Run: headless pygame with SDL's dummy video driver; simulated clock (each Clock.tick advances the game by its frame time, no real sleeping); random seed 0; keys injected as events and as key.get_pressed() state; no mouse input; restart key R tapped at the start of phases 3 and 4.
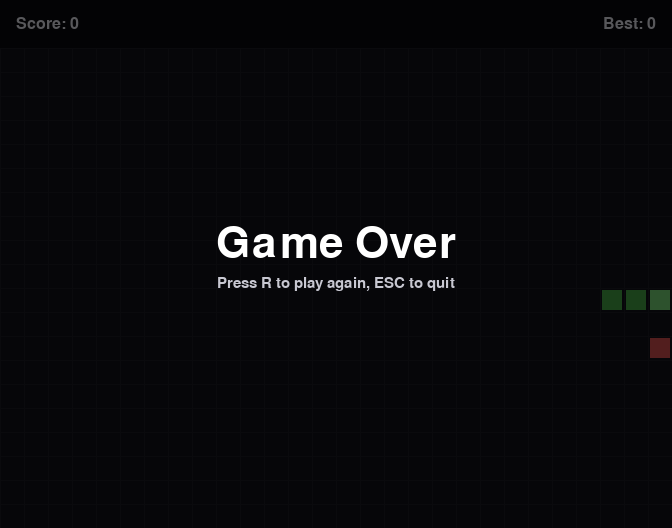
Frame 1 of 4 · flips 1–60 · no input
Frame 2 of 4 · flips 61–180 · tapped SPACE, RETURN · held RIGHT (→), D · screen unchanged from frame 1, image omitted
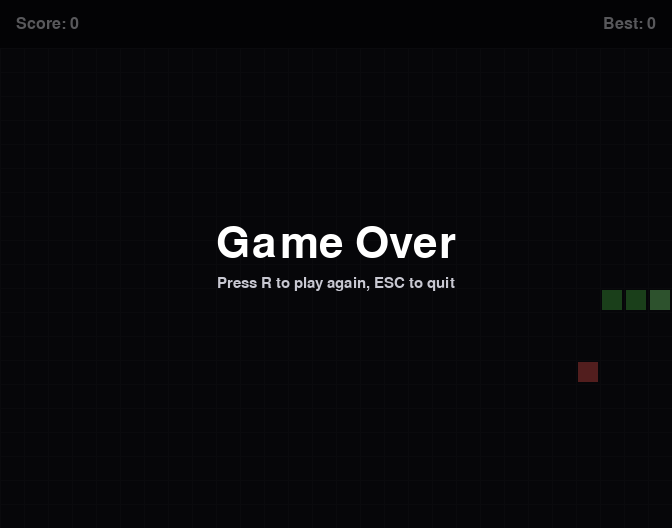
Frame 3 of 4 · flips 181–300 · tapped R · held DOWN (↓), S
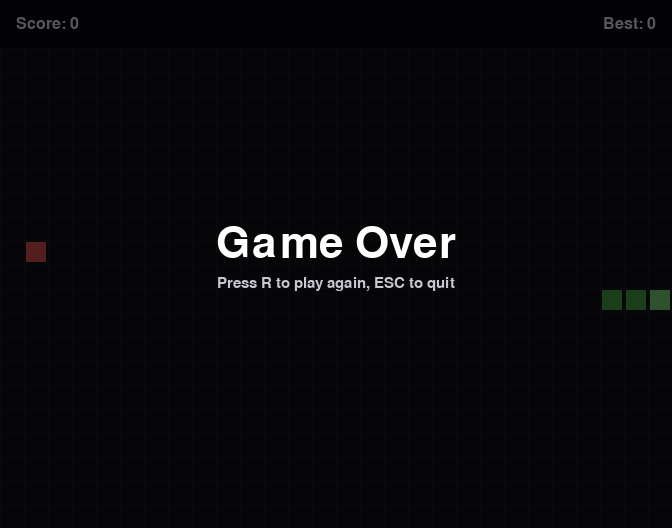
Frame 4 of 4 · flips 301–420 · tapped R · held LEFT (←), A, UP (↑), W

The pygame program that drew these frames:

"""
===============================================================================
 SNAKE GAME - A Beginner-Friendly Pygame Implementation
===============================================================================

A classic snake game written in Python using the Pygame library.

HOW TO RUN:
    1. Install Pygame if you don't already have it:
           pip install pygame
    2. Run this file from the terminal:
           python snake_game.py

HOW TO PLAY:
    - Use the ARROW KEYS (or W/A/S/D) to steer the snake.
    - Eat the red food squares to grow longer and earn points.
    - Don't run into the walls or into your own tail!
    - Press SPACE to pause/unpause the game.
    - Press R to restart after a game over.
    - Press ESC or close the window to quit.

HOW THIS FILE IS ORGANIZED (read top-to-bottom to learn):
    1. Imports                - Bringing in the libraries we need.
    2. Constants              - All the tweakable values in one place.
    3. Helper functions       - Small reusable pieces (drawing, spawning food).
    4. Game state functions   - Starting/resetting the game.
    5. Main game loop         - The heart of the program: input -> update -> draw.

TIPS FOR EXPERIMENTING:
    - Change the constants at the top of the file to alter look & feel.
    - Try adjusting FPS to make the game faster or slower.
    - Try changing GRID_SIZE to get bigger or smaller cells.
===============================================================================
"""

# -----------------------------------------------------------------------------
# 1. IMPORTS
# -----------------------------------------------------------------------------
# "import pygame" gives us access to the Pygame library, which handles the
# window, graphics, input, and timing for us.
import pygame

# "random" is part of Python's standard library. We use it to place the food
# at random positions on the grid.
import random

# "sys" lets us cleanly exit the program using sys.exit().
import sys


# -----------------------------------------------------------------------------
# 2. CONSTANTS
# -----------------------------------------------------------------------------
# Constants are values we define once and don't change while the game runs.
# By convention in Python, constant names are written in ALL_CAPS.
# Grouping them at the top makes it EASY to tweak how the game looks and feels.

# --- Grid and window dimensions -----------------------------------------------
# The game board is a grid of square cells. The snake and food occupy one
# cell at a time. GRID_SIZE is the side length of one cell in pixels.
#
# TRY CHANGING: A larger GRID_SIZE makes the snake look chunkier and the
#               playing field smaller (fewer cells). A smaller value gives
#               you a finer grid with more room to maneuver.
GRID_SIZE = 24  # pixels per cell

# GRID_WIDTH and GRID_HEIGHT are the number of cells across and down.
#
# TRY CHANGING: Make the playfield bigger (e.g., 40 x 30) for a longer game,
#               or smaller (e.g., 15 x 15) for a more frantic experience.
GRID_WIDTH = 28   # number of columns
GRID_HEIGHT = 20  # number of rows

# The HUD (Heads-Up Display) is the strip at the top where the score appears.
# We add its height to the window so it doesn't cover the play area.
#
# TRY CHANGING: Make HUD_HEIGHT larger if you add more on-screen info later.
HUD_HEIGHT = 48  # pixels reserved at the top of the window for the score

# The actual window size in pixels is derived from the grid and HUD sizes.
# We compute these so the window always fits the grid exactly.
WINDOW_WIDTH = GRID_WIDTH * GRID_SIZE
WINDOW_HEIGHT = GRID_HEIGHT * GRID_SIZE + HUD_HEIGHT

# --- Speed / difficulty -------------------------------------------------------
# FPS stands for "frames per second." In this game, the snake moves one cell
# per frame, so FPS also controls how fast the snake moves.
#
# TRY CHANGING: Lower (e.g., 6) for an easy, slow game.
#               Higher (e.g., 20) for a fast, twitchy challenge.
FPS = 10

# SPEED_UP_EVERY tells us how many foods the player must eat before the game
# speeds up. Set to 0 (or a very large number) to disable speeding up.
#
# TRY CHANGING: Set to 1 for a relentless difficulty curve, or 0 to keep the
#               speed constant.
SPEED_UP_EVERY = 5  # eat this many foods to trigger a speed-up

# SPEED_UP_AMOUNT is how many FPS we add each time the speed-up triggers.
SPEED_UP_AMOUNT = 1  # add this many FPS per speed-up step

# MAX_FPS caps how fast the game can ever go, so it doesn't become impossible.
MAX_FPS = 25

# --- Colors -------------------------------------------------------------------
# Colors in Pygame are (Red, Green, Blue) tuples, each from 0 to 255.
# Feel free to swap these out to reskin the game!
#
# TRY CHANGING: Pick your own palette. Pastel themes, neon themes, and
#               monochrome themes all feel very different to play.
COLOR_BACKGROUND = (18, 18, 24)      # near-black, the empty play area
COLOR_GRID_LINE = (28, 28, 36)       # subtle grid lines (set to BACKGROUND to hide)
COLOR_HUD_BG = (10, 10, 14)          # darker strip behind the score
COLOR_HUD_TEXT = (235, 235, 245)     # score text color
COLOR_SNAKE_HEAD = (120, 220, 120)   # the snake's head
COLOR_SNAKE_BODY = (70, 170, 70)     # the rest of the snake
COLOR_FOOD = (220, 80, 80)           # the food square
COLOR_OVERLAY = (0, 0, 0, 160)       # semi-transparent black for pause/game-over
COLOR_TITLE_TEXT = (255, 255, 255)   # "Game Over" / "Paused" text
COLOR_HINT_TEXT = (200, 200, 210)    # secondary instruction text

# Whether to draw the faint grid lines across the play area.
#
# TRY CHANGING: Set to False for a cleaner look.
SHOW_GRID_LINES = True

# --- Gameplay tweaks ----------------------------------------------------------
# How long the snake is when the game starts.
#
# TRY CHANGING: A longer starting length makes the early game harder.
STARTING_LENGTH = 3

# Points awarded per food eaten.
POINTS_PER_FOOD = 10

# If WRAP_AROUND is True, the snake passes through walls and appears on the
# other side instead of dying. Great for a more forgiving game.
#
# TRY CHANGING: Flip to True for the "Nokia phone" style where walls don't
#               kill you — only hitting yourself does.
WRAP_AROUND = False

# --- Text / fonts -------------------------------------------------------------
# The name of the window as it appears in your OS title bar.
WINDOW_TITLE = "Snake"

# Font sizes for different on-screen text elements.
FONT_SIZE_HUD = 24
FONT_SIZE_TITLE = 64
FONT_SIZE_HINT = 22


# -----------------------------------------------------------------------------
# 3. DIRECTION CONSTANTS
# -----------------------------------------------------------------------------
# We represent directions as (dx, dy) pairs — the change in column (x) and
# row (y) per step. For example, moving right means x increases by 1 and y
# stays the same, so RIGHT = (1, 0). Using tuples makes "move one step" as
# simple as adding the direction to the current position.
UP = (0, -1)
DOWN = (0, 1)
LEFT = (-1, 0)
RIGHT = (1, 0)


# -----------------------------------------------------------------------------
# 4. HELPER FUNCTIONS
# -----------------------------------------------------------------------------
# Breaking the code into small functions with descriptive names makes it
# easier to read and to change one thing at a time without breaking others.

def grid_to_pixel(cell):
    """Convert a (column, row) grid cell into (x, y) pixel coordinates.

    The play area sits BELOW the HUD, so we shift the y-pixel down by
    HUD_HEIGHT. This keeps the drawing code simple elsewhere.
    """
    col, row = cell
    x = col * GRID_SIZE
    y = row * GRID_SIZE + HUD_HEIGHT
    return x, y


def draw_cell(surface, cell, color, inset=2):
    """Draw a single filled square at a grid cell.

    `inset` leaves a small gap around each cell so the snake segments and
    food don't visually merge into one big blob. Lower the inset for a
    chunkier look, raise it for a more "pixel-art" spaced-out look.
    """
    x, y = grid_to_pixel(cell)
    # pygame.Rect represents a rectangle: (left, top, width, height).
    rect = pygame.Rect(
        x + inset,
        y + inset,
        GRID_SIZE - inset * 2,
        GRID_SIZE - inset * 2,
    )
    pygame.draw.rect(surface, color, rect)


def draw_grid_lines(surface):
    """Draw faint lines between cells so the grid is visible."""
    # Vertical lines — one between every pair of columns.
    for col in range(GRID_WIDTH + 1):
        x = col * GRID_SIZE
        pygame.draw.line(
            surface,
            COLOR_GRID_LINE,
            (x, HUD_HEIGHT),
            (x, WINDOW_HEIGHT),
        )
    # Horizontal lines — one between every pair of rows.
    for row in range(GRID_HEIGHT + 1):
        y = row * GRID_SIZE + HUD_HEIGHT
        pygame.draw.line(
            surface,
            COLOR_GRID_LINE,
            (0, y),
            (WINDOW_WIDTH, y),
        )


def spawn_food(snake_cells):
    """Choose a random empty grid cell for the next piece of food.

    We must not place food on top of the snake, so we keep picking random
    cells until we find one the snake doesn't occupy. For normal grid sizes
    this is nearly instantaneous.
    """
    # Build the set of cells currently occupied by the snake. Using a set
    # makes the "is this cell free?" check very fast.
    occupied = set(snake_cells)
    while True:
        candidate = (
            random.randint(0, GRID_WIDTH - 1),
            random.randint(0, GRID_HEIGHT - 1),
        )
        if candidate not in occupied:
            return candidate


def draw_hud(surface, font, score, high_score, paused):
    """Draw the score strip across the top of the window."""
    # Fill the HUD area with its background color.
    hud_rect = pygame.Rect(0, 0, WINDOW_WIDTH, HUD_HEIGHT)
    pygame.draw.rect(surface, COLOR_HUD_BG, hud_rect)

    # Build the text we want to show.
    left_text = f"Score: {score}"
    right_text = f"Best: {high_score}"
    if paused:
        right_text = "PAUSED  —  " + right_text

    # Render the text onto small surfaces. "True" enables anti-aliasing,
    # which makes text edges look smooth instead of blocky.
    left_surface = font.render(left_text, True, COLOR_HUD_TEXT)
    right_surface = font.render(right_text, True, COLOR_HUD_TEXT)

    # Vertically center the text within the HUD strip.
    left_y = (HUD_HEIGHT - left_surface.get_height()) // 2
    right_y = (HUD_HEIGHT - right_surface.get_height()) // 2

    # Blit ("block image transfer") the text onto the main surface.
    surface.blit(left_surface, (16, left_y))
    surface.blit(right_surface, (WINDOW_WIDTH - right_surface.get_width() - 16, right_y))


def draw_overlay(surface, title_font, hint_font, title_text, hint_text):
    """Dim the screen and show a big title plus a small hint underneath.

    Used for both the "Paused" and "Game Over" screens.
    """
    # To draw a SEMI-TRANSPARENT overlay, we create a separate surface with
    # per-pixel alpha (SRCALPHA), fill it with our overlay color (which has
    # an alpha value), and then blit it on top of everything else.
    overlay = pygame.Surface((WINDOW_WIDTH, WINDOW_HEIGHT), pygame.SRCALPHA)
    overlay.fill(COLOR_OVERLAY)
    surface.blit(overlay, (0, 0))

    # Render the two pieces of text.
    title_surface = title_font.render(title_text, True, COLOR_TITLE_TEXT)
    hint_surface = hint_font.render(hint_text, True, COLOR_HINT_TEXT)

    # Center the title roughly in the middle of the window.
    title_x = (WINDOW_WIDTH - title_surface.get_width()) // 2
    title_y = (WINDOW_HEIGHT - title_surface.get_height()) // 2 - 20

    # Put the hint just below the title.
    hint_x = (WINDOW_WIDTH - hint_surface.get_width()) // 2
    hint_y = title_y + title_surface.get_height() + 10

    surface.blit(title_surface, (title_x, title_y))
    surface.blit(hint_surface, (hint_x, hint_y))


# -----------------------------------------------------------------------------
# 5. GAME STATE HELPERS
# -----------------------------------------------------------------------------

def create_initial_snake():
    """Build the starting snake as a list of (column, row) cells.

    The HEAD is always the FIRST element of the list (index 0). The tail is
    the LAST element. Representing the snake this way makes movement easy:
    we add a new head at the front and (usually) drop the last tail cell.
    """
    # Start the snake horizontally centered, facing right.
    center_col = GRID_WIDTH // 2
    center_row = GRID_HEIGHT // 2

    # Build the body from head -> tail. The head is at the highest column
    # so that moving RIGHT is the natural first direction.
    snake = []
    for i in range(STARTING_LENGTH):
        snake.append((center_col - i, center_row))
    return snake


def reset_game():
    """Return a fresh "game state" dictionary for a new round.

    Keeping all mutable state in one dictionary (instead of many global
    variables) makes it trivial to reset: we just build a new dictionary.
    """
    snake = create_initial_snake()
    return {
        "snake": snake,                    # list of (col, row) cells, head first
        "direction": RIGHT,                # current movement direction
        "pending_direction": RIGHT,        # the next direction to apply (set by input)
        "food": spawn_food(snake),         # (col, row) of the current food
        "score": 0,                        # player's score this round
        "foods_eaten": 0,                  # used to trigger speed-ups
        "fps": FPS,                        # current speed; may rise over time
        "alive": True,                     # False once the snake dies
        "paused": False,                   # True while the player has paused
    }


# -----------------------------------------------------------------------------
# 6. MAIN GAME LOOP
# -----------------------------------------------------------------------------
# Every Pygame game boils down to this loop:
#     1. Handle events (keyboard, window close, etc.)
#     2. Update the game state (move the snake, check collisions)
#     3. Draw everything to the screen
#     4. Wait just long enough to hit the target frame rate
# Then repeat until the player quits.

def main():
    # pygame.init() starts up all of Pygame's subsystems (video, fonts, etc.).
    pygame.init()

    # Create the window. The returned object is the "surface" we draw onto.
    screen = pygame.display.set_mode((WINDOW_WIDTH, WINDOW_HEIGHT))
    pygame.display.set_caption(WINDOW_TITLE)

    # A Clock is used to control the frame rate so the game doesn't run as
    # fast as the CPU can manage (which would be WAY too fast).
    clock = pygame.time.Clock()

    # Using None for the font name asks Pygame for the default system font,
    # so we don't need any external font files.
    hud_font = pygame.font.SysFont(None, FONT_SIZE_HUD)
    title_font = pygame.font.SysFont(None, FONT_SIZE_TITLE)
    hint_font = pygame.font.SysFont(None, FONT_SIZE_HINT)

    # The game state holds everything that changes between frames.
    state = reset_game()

    # Remember the best score across restarts within the same session.
    high_score = 0

    # --- THE MAIN LOOP --------------------------------------------------------
    running = True
    while running:

        # -----------------------------------------------------------------
        # STEP 1: HANDLE INPUT AND OS EVENTS
        # -----------------------------------------------------------------
        # pygame.event.get() returns every event that has happened since
        # the last call (key presses, window-close clicks, mouse moves, ...).
        for event in pygame.event.get():
            # The user closed the window.
            if event.type == pygame.QUIT:
                running = False

            # A key was just pressed down.
            elif event.type == pygame.KEYDOWN:
                # ESC always quits.
                if event.key == pygame.K_ESCAPE:
                    running = False

                # R restarts the game — useful after game over OR mid-game.
                elif event.key == pygame.K_r:
                    state = reset_game()

                # SPACE toggles pause, but only while the snake is alive.
                elif event.key == pygame.K_SPACE and state["alive"]:
                    state["paused"] = not state["paused"]

                # Arrow keys / WASD change direction.
                #
                # We store the new direction in "pending_direction" and apply
                # it on the next move. This prevents a classic bug where the
                # player presses two keys quickly (e.g., UP then LEFT while
                # moving RIGHT) and the snake reverses into itself within
                # one frame.
                elif event.key in (pygame.K_UP, pygame.K_w):
                    # Don't allow an immediate 180° turn into your own neck.
                    if state["direction"] != DOWN:
                        state["pending_direction"] = UP
                elif event.key in (pygame.K_DOWN, pygame.K_s):
                    if state["direction"] != UP:
                        state["pending_direction"] = DOWN
                elif event.key in (pygame.K_LEFT, pygame.K_a):
                    if state["direction"] != RIGHT:
                        state["pending_direction"] = LEFT
                elif event.key in (pygame.K_RIGHT, pygame.K_d):
                    if state["direction"] != LEFT:
                        state["pending_direction"] = RIGHT

        # -----------------------------------------------------------------
        # STEP 2: UPDATE GAME STATE
        # -----------------------------------------------------------------
        # We only move the snake if the game is actively running — not
        # while paused, and not after a game over.
        if state["alive"] and not state["paused"]:

            # Lock in the direction the player requested since last tick.
            state["direction"] = state["pending_direction"]

            # Compute where the new head will be by adding the direction
            # vector to the current head position.
            head_col, head_row = state["snake"][0]
            d_col, d_row = state["direction"]
            new_head = (head_col + d_col, head_row + d_row)

            # Handle walls: either wrap around or die, depending on config.
            if WRAP_AROUND:
                # The "% GRID_WIDTH" trick makes -1 become GRID_WIDTH - 1
                # and GRID_WIDTH become 0, seamlessly wrapping the edges.
                new_head = (new_head[0] % GRID_WIDTH, new_head[1] % GRID_HEIGHT)
            else:
                # Check if the new head is outside the play area.
                off_horiz = new_head[0] < 0 or new_head[0] >= GRID_WIDTH
                off_vert = new_head[1] < 0 or new_head[1] >= GRID_HEIGHT
                if off_horiz or off_vert:
                    state["alive"] = False

            # Only continue updating if we haven't just died hitting a wall.
            if state["alive"]:

                # Did we eat food this step?
                ate_food = new_head == state["food"]

                # Self-collision check.
                # The tail cell will move out of the way this step UNLESS we
                # just ate food (in which case the snake grows). So the set
                # of "blocking" cells is the whole snake if we ate, or
                # everything except the tail cell if we didn't.
                if ate_food:
                    body_to_check = state["snake"]
                else:
                    body_to_check = state["snake"][:-1]

                if new_head in body_to_check:
                    state["alive"] = False

            # Update the snake list if we're still alive.
            if state["alive"]:
                # Add the new head to the FRONT of the list.
                state["snake"].insert(0, new_head)

                if ate_food:
                    # Grow: keep the tail in place (don't pop it).
                    state["score"] += POINTS_PER_FOOD
                    state["foods_eaten"] += 1
                    state["food"] = spawn_food(state["snake"])

                    # Optional speed-up every N foods.
                    if (
                        SPEED_UP_EVERY > 0
                        and state["foods_eaten"] % SPEED_UP_EVERY == 0
                        and state["fps"] < MAX_FPS
                    ):
                        state["fps"] = min(MAX_FPS, state["fps"] + SPEED_UP_AMOUNT)
                else:
                    # Normal move: pop the tail so length stays the same.
                    state["snake"].pop()

            # Update high score if the current score is better.
            if state["score"] > high_score:
                high_score = state["score"]

        # -----------------------------------------------------------------
        # STEP 3: DRAW EVERYTHING
        # -----------------------------------------------------------------
        # Paint the play-area background first.
        screen.fill(COLOR_BACKGROUND)

        # Faint grid lines, if enabled.
        if SHOW_GRID_LINES:
            draw_grid_lines(screen)

        # The food.
        draw_cell(screen, state["food"], COLOR_FOOD)

        # The snake — head a brighter color so you can see which way you're
        # pointing at a glance.
        for index, segment in enumerate(state["snake"]):
            color = COLOR_SNAKE_HEAD if index == 0 else COLOR_SNAKE_BODY
            draw_cell(screen, segment, color)

        # HUD on top.
        draw_hud(screen, hud_font, state["score"], high_score, state["paused"])

        # Pause/game-over overlays sit on top of the whole screen.
        if not state["alive"]:
            draw_overlay(
                screen,
                title_font,
                hint_font,
                title_text="Game Over",
                hint_text="Press R to play again, ESC to quit",
            )
        elif state["paused"]:
            draw_overlay(
                screen,
                title_font,
                hint_font,
                title_text="Paused",
                hint_text="Press SPACE to resume",
            )

        # pygame.display.flip() pushes everything we've drawn to the actual
        # window. Until this is called, drawing only happens in memory.
        pygame.display.flip()

        # -----------------------------------------------------------------
        # STEP 4: CAP THE FRAME RATE
        # -----------------------------------------------------------------
        # clock.tick(fps) sleeps just long enough that we don't exceed the
        # target FPS. It's how we keep the snake from moving at light speed
        # on fast computers.
        clock.tick(state["fps"])

    # Outside the loop now: the player asked to quit.
    pygame.quit()
    sys.exit()


# -----------------------------------------------------------------------------
# 7. ENTRY POINT
# -----------------------------------------------------------------------------
# This idiom means "only call main() if this file is being RUN directly,
# not if it's being imported from another Python file." It's the standard
# Python way to mark your program's entry point.
if __name__ == "__main__":
    main()
